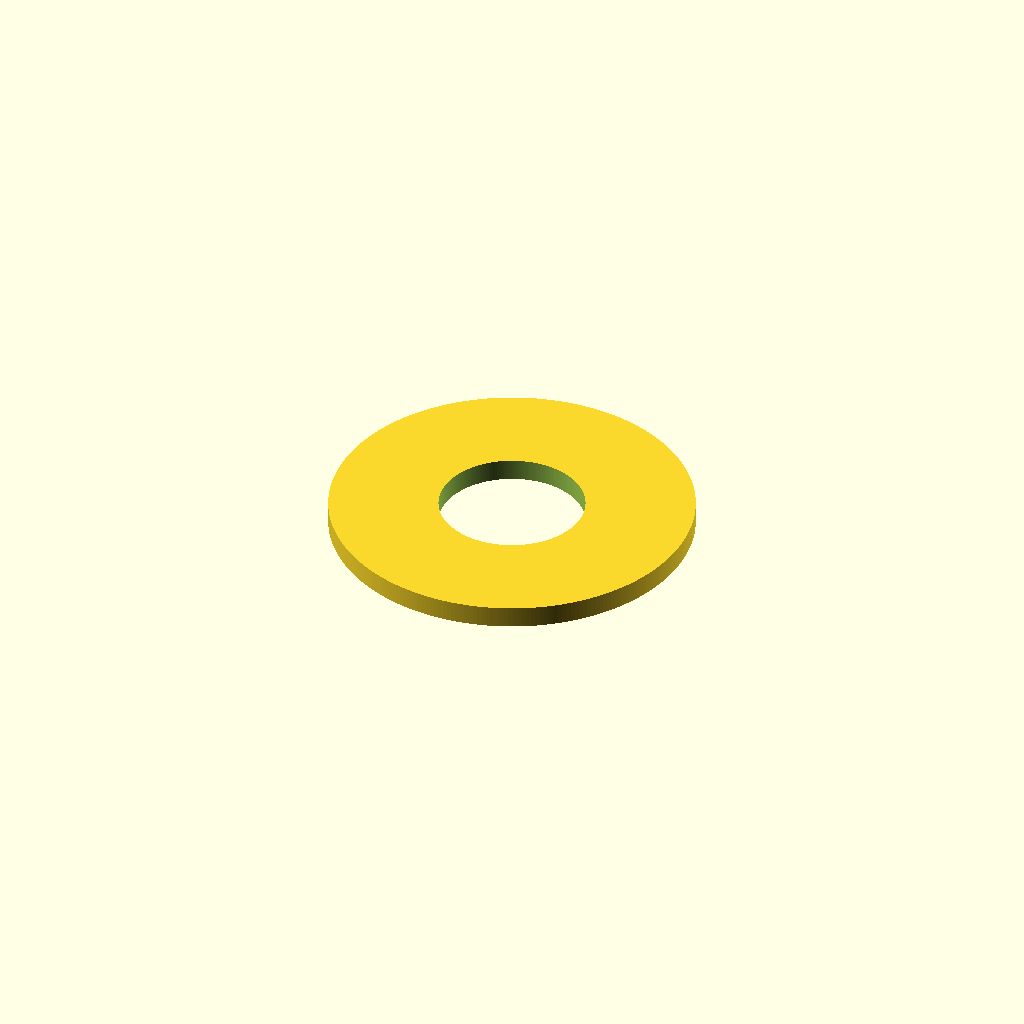
Cell 1 — every parameter at its default value.
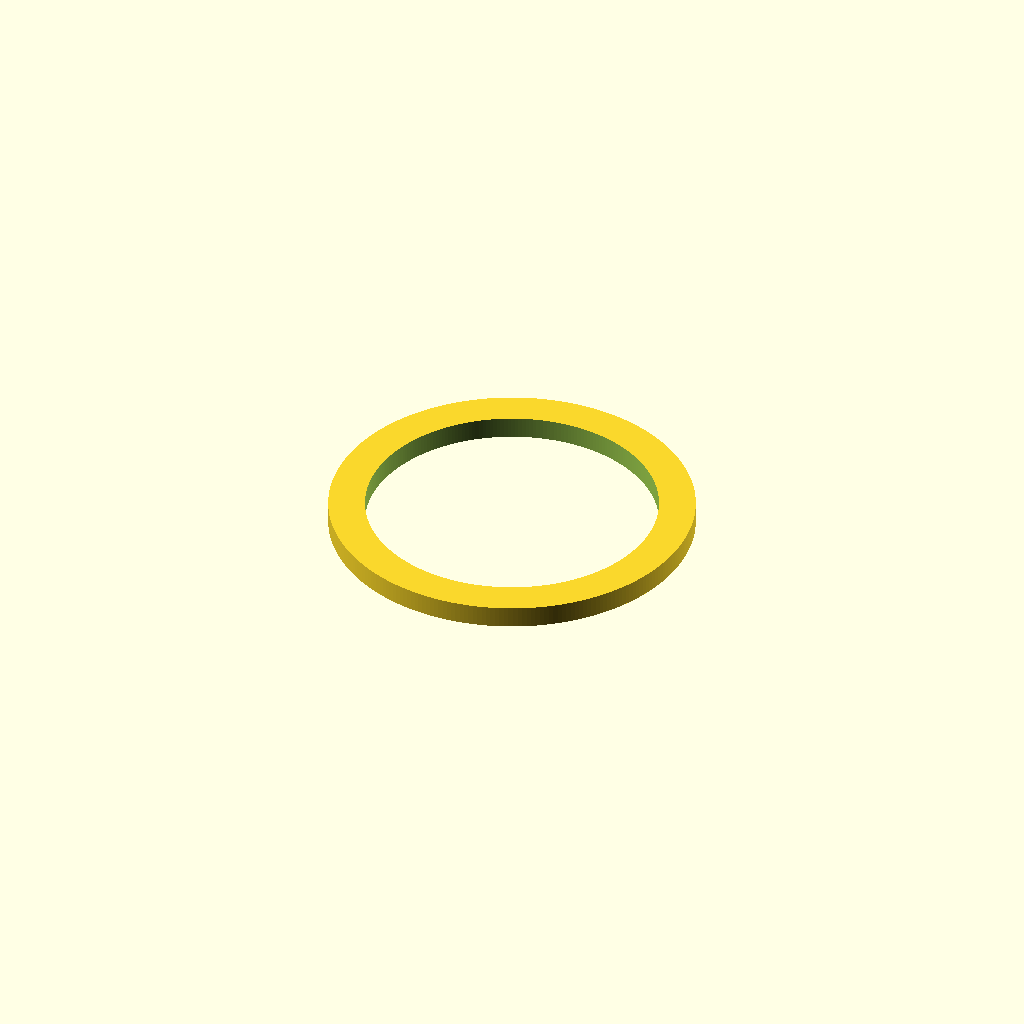
Cell 2: the same model with inner_d = 4.
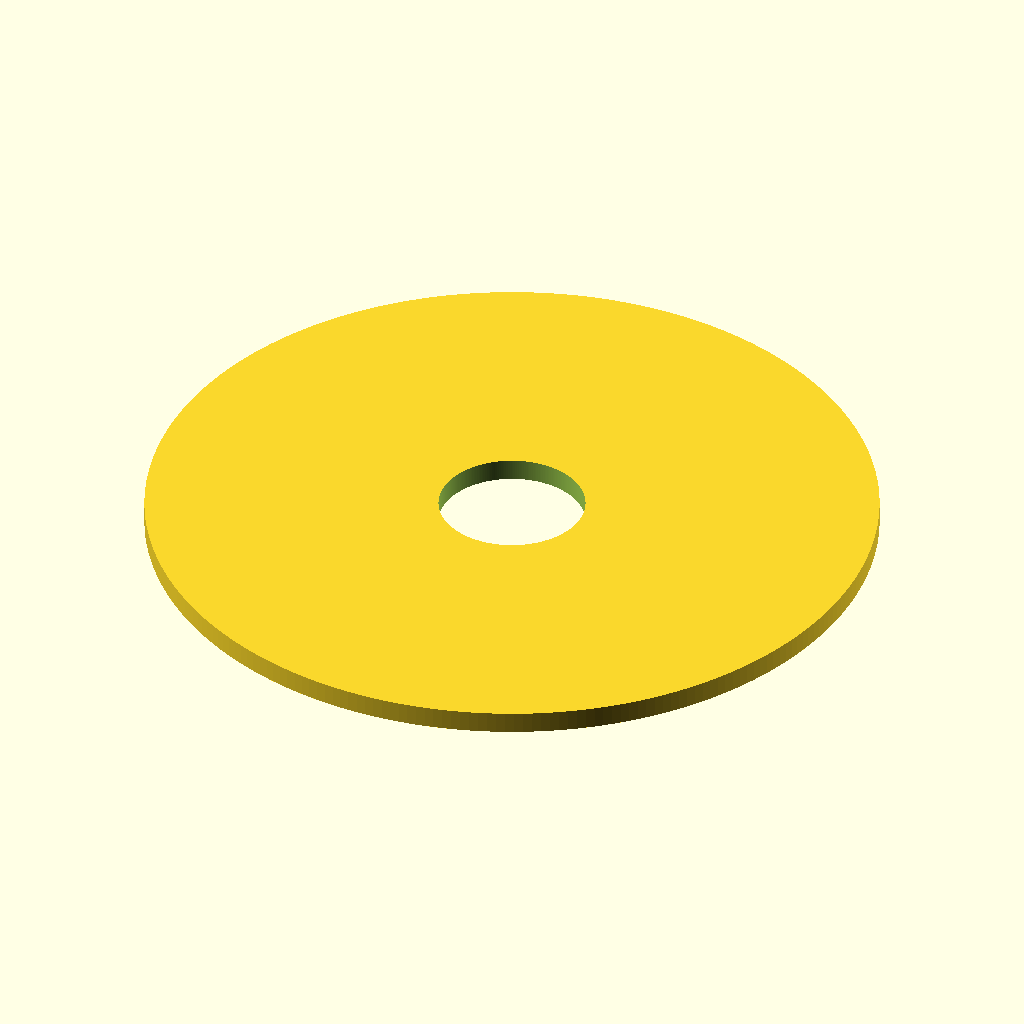
Cell 3: outer_d = 10 (everything else at default).
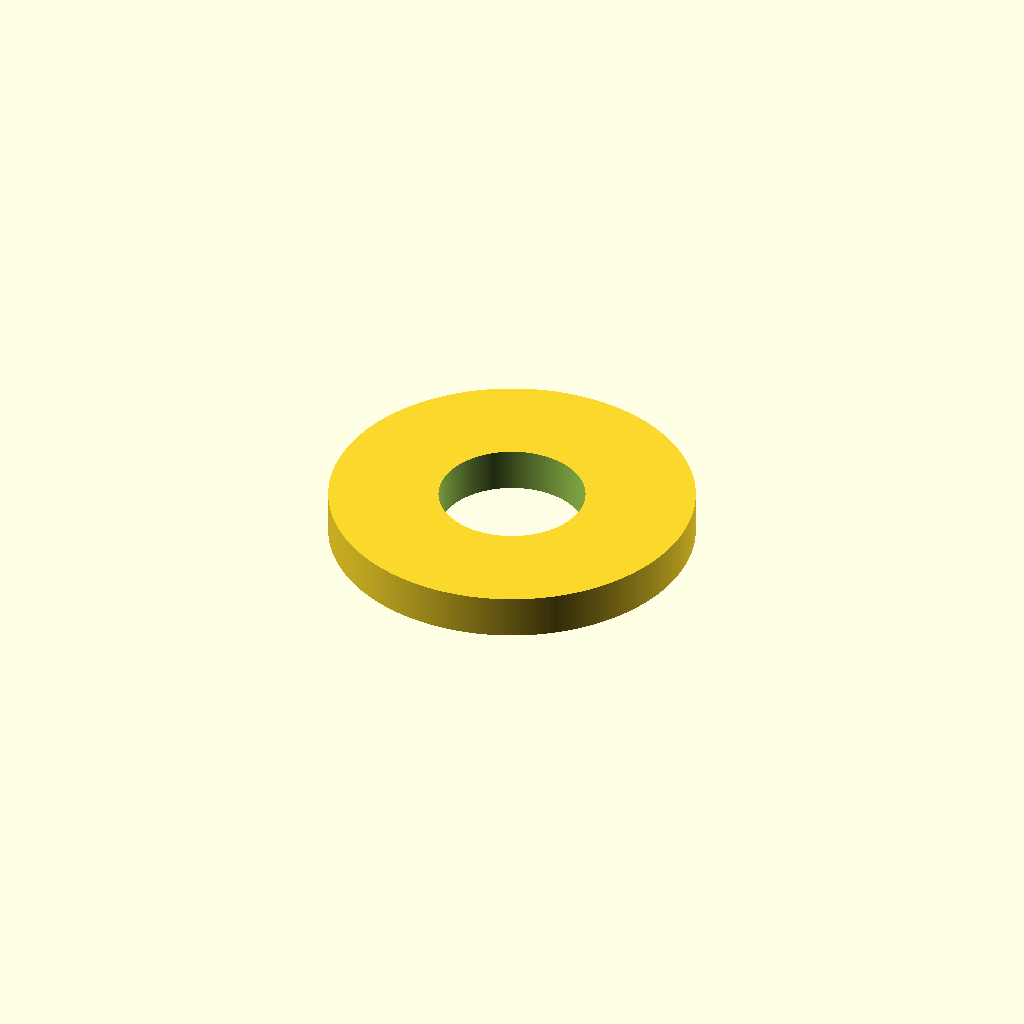
Cell 4 — thickness set to 0.6, the other parameters unchanged.
One fixed orthographic camera (rotation 55°, 0°, 25°; colour scheme Cornfield) for every cell.
The OpenSCAD source (additional_study/matched_effort/results/direct_vlm/scad/washer__M2_washer.scad):
$fn = 256;

inner_d   = 2.0;
outer_d   = 5.0;
thickness = 0.3;

eps = 0.02;

difference() {
    cylinder(h = thickness, d = outer_d, center = true);
    cylinder(h = thickness + 2*eps, d = inner_d, center = true);
}
Customizer parameters (derived from the source; name, type, default, range or options):
inner_d: number, default 2
outer_d: number, default 5
thickness: number, default 0.3
eps: number, default 0.02
